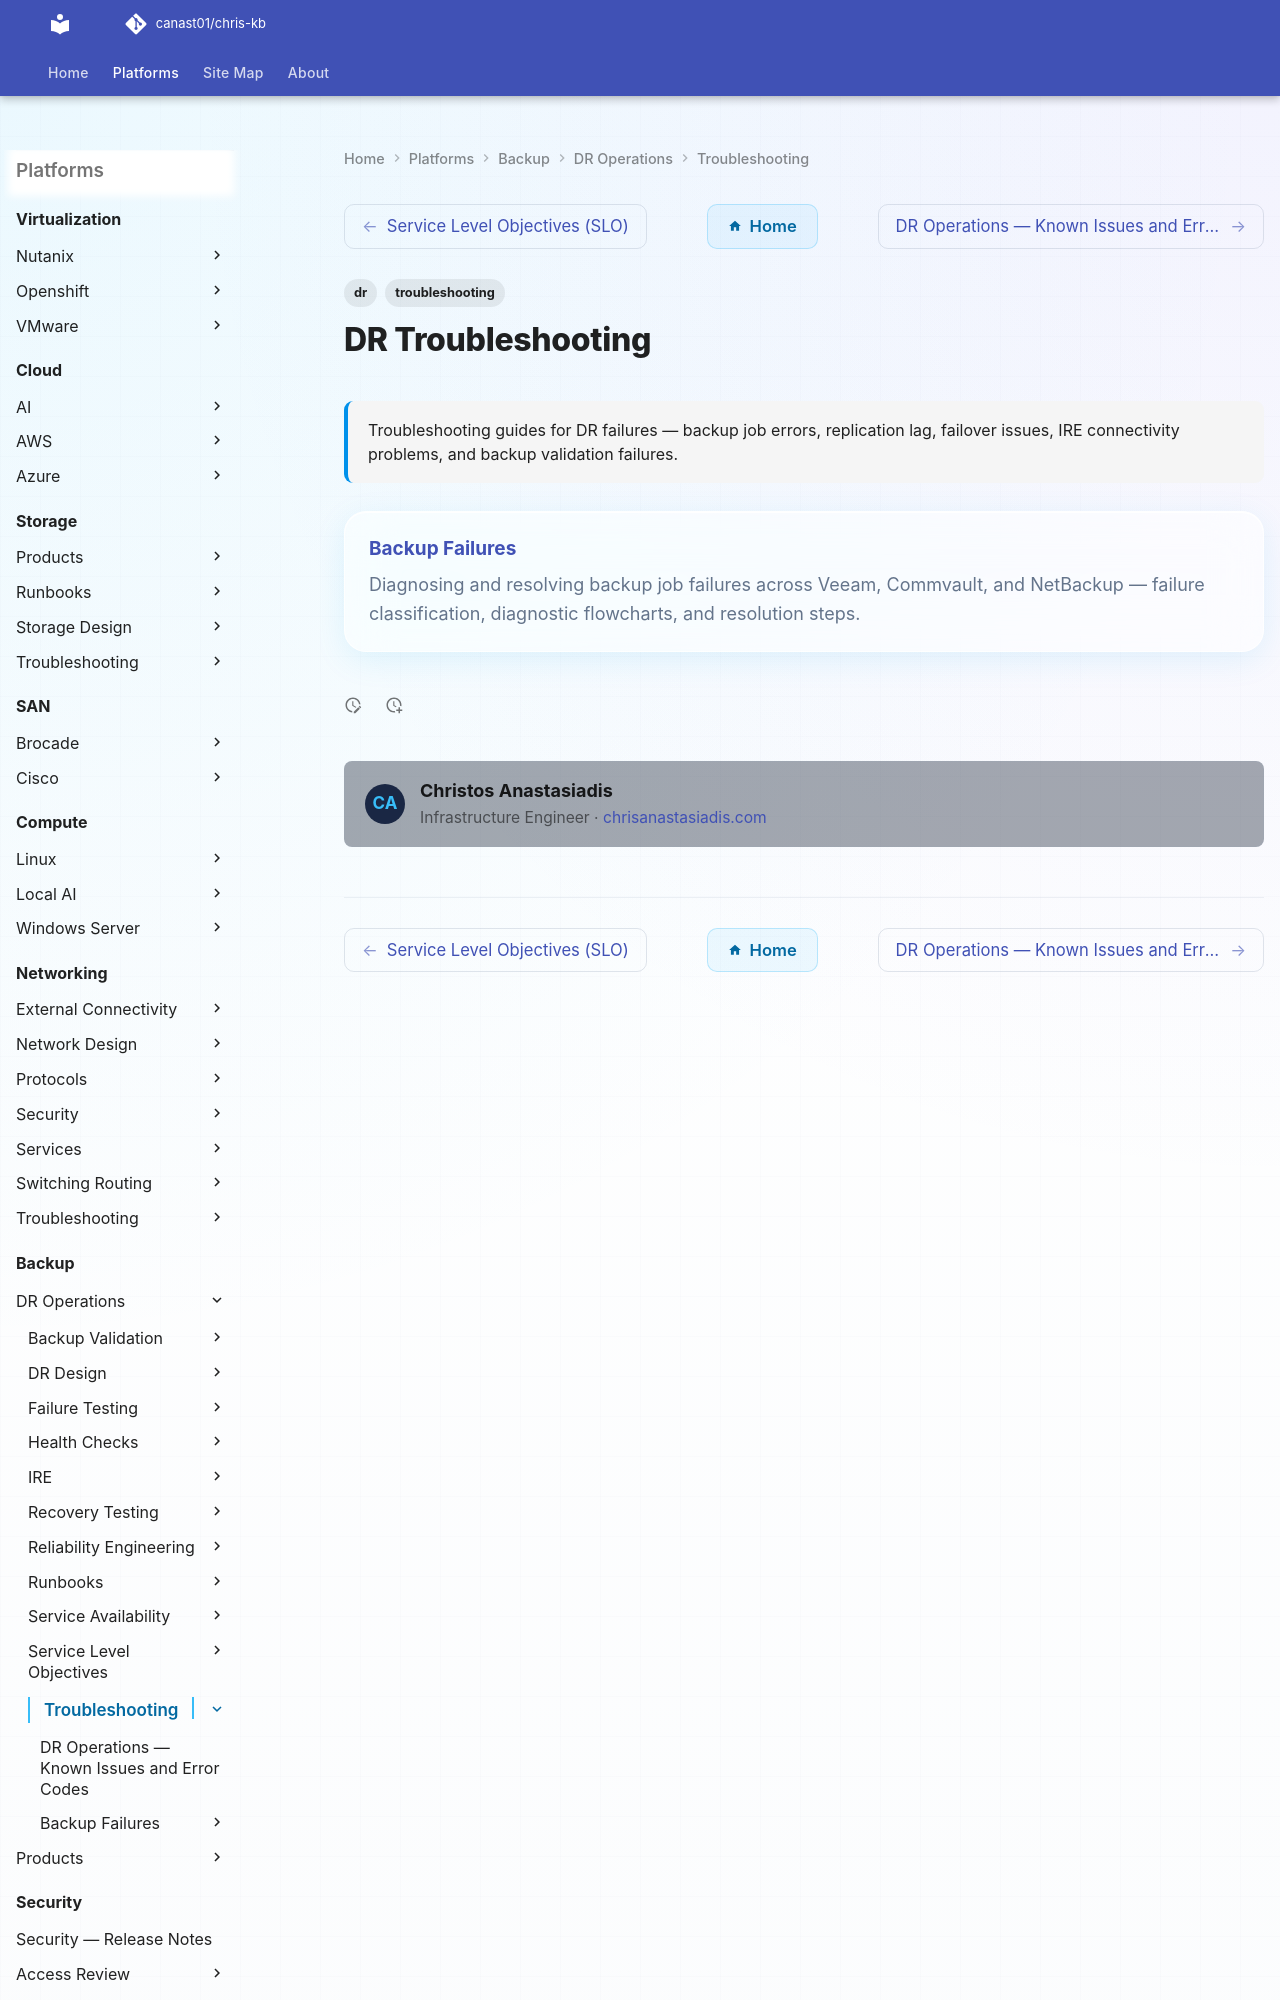

repository: canast01/chris-kb · page: backup/dr-operations/troubleshooting/index.html · generator: mkdocs

---
tags:
  - dr
  - troubleshooting
search:
  boost: 1.5
description: "Troubleshooting guides for DR failures — backup job errors, replication lag, failover issues, IRE connectivity problems, and backup validation failures."
---
